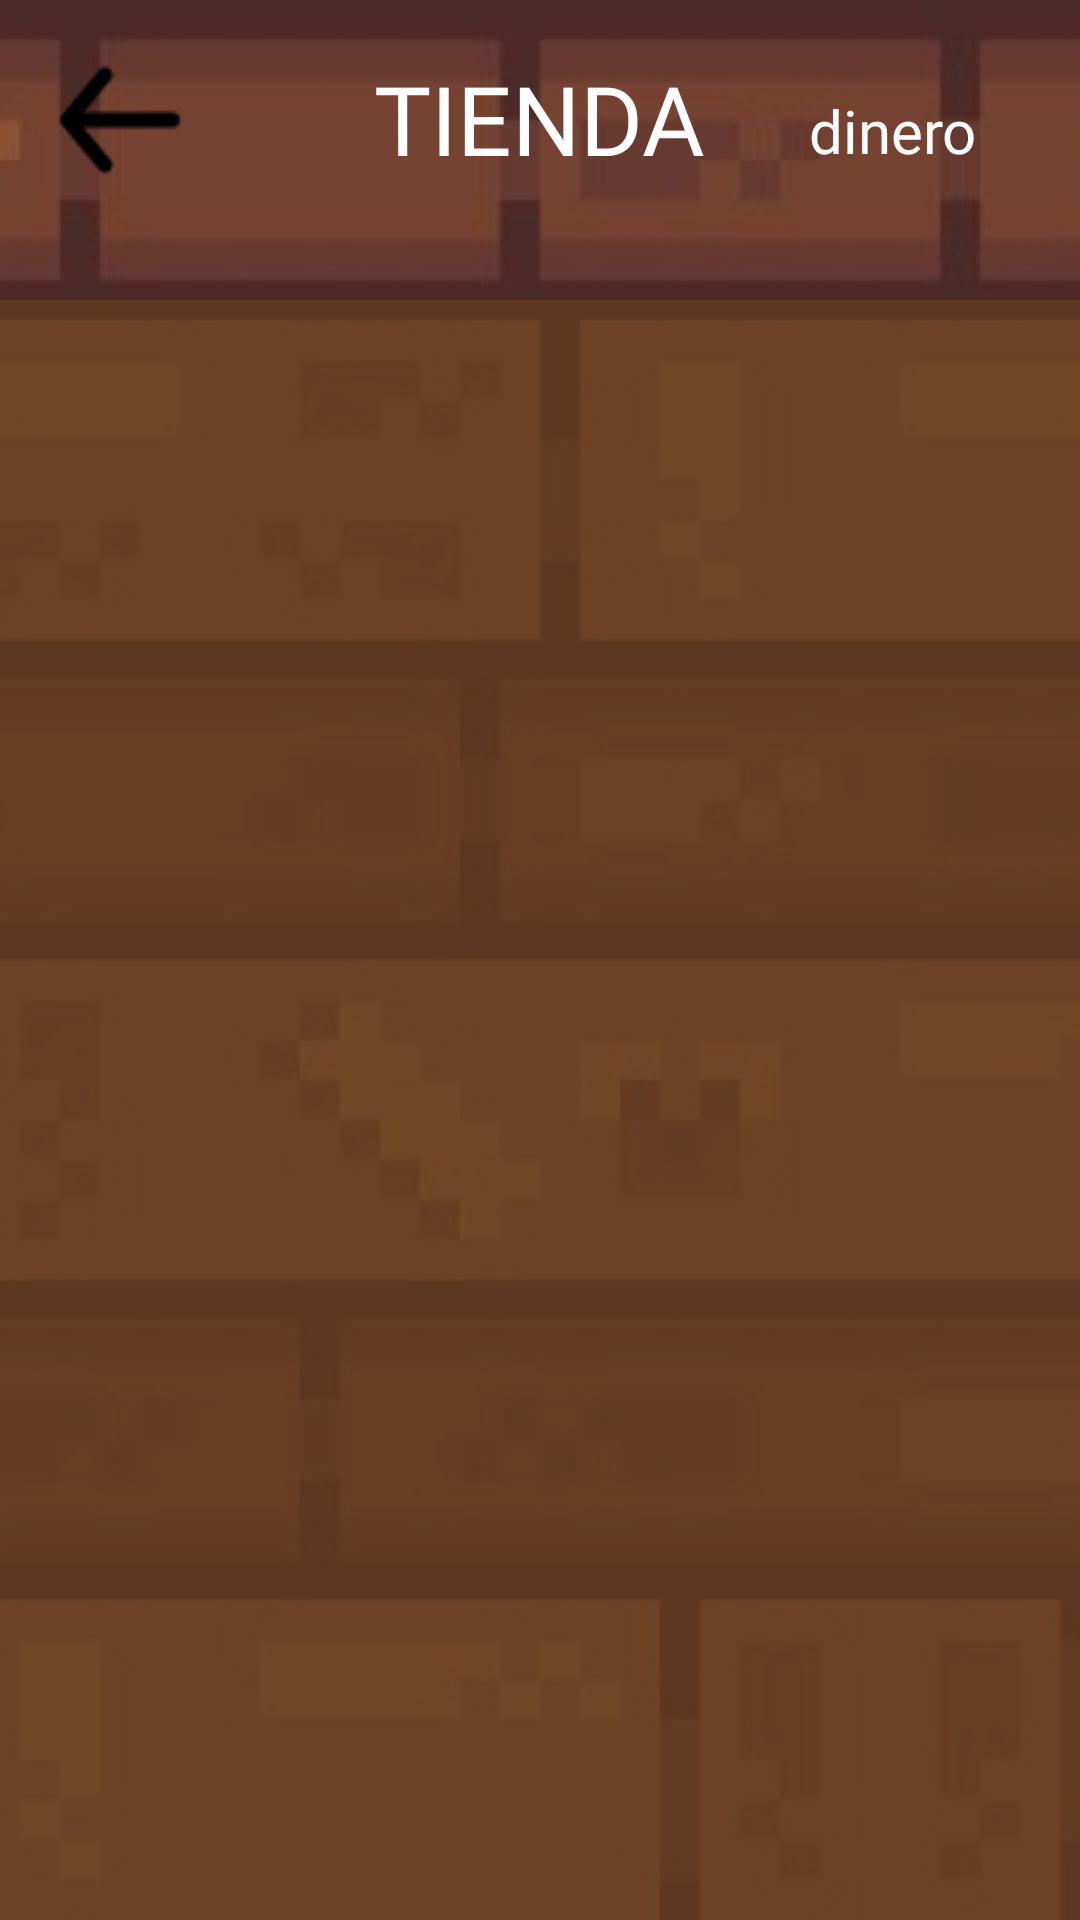

Here is an Android app screen rendered from its layout file. Give the layout XML and the strings, colors and styles it references.
<!-- AndroidManifest.xml: application theme Theme.AdventureLegend -->
<!-- res/layout/fragment_shopping.xml -->
<?xml version="1.0" encoding="utf-8"?>
<androidx.constraintlayout.widget.ConstraintLayout xmlns:android="http://schemas.android.com/apk/res/android"
    xmlns:tools="http://schemas.android.com/tools"
    android:layout_width="match_parent"
    android:layout_height="match_parent"
    xmlns:app="http://schemas.android.com/apk/res-auto"
    android:background="@drawable/fondo_menu">

    <TextView
        android:id="@+id/title"
        android:layout_width="wrap_content"
        android:layout_height="wrap_content"
        android:layout_marginTop="18dp"
        android:text="TIENDA"
        android:fontFamily="@font/redressed"
        android:textColor="@color/white"
        android:textSize="32dp"
        app:layout_constraintEnd_toEndOf="parent"
        app:layout_constraintStart_toStartOf="parent"
        app:layout_constraintTop_toTopOf="parent" />

    <TextView
        android:id="@+id/dinero"
        android:layout_width="wrap_content"
        android:layout_height="wrap_content"
        android:layout_marginTop="30dp"
        android:text="dinero"
        android:fontFamily="@font/redressed"
        android:textColor="@color/white"
        android:textSize="20dp"
        app:layout_constraintEnd_toEndOf="parent"
        app:layout_constraintStart_toEndOf="@id/title"
        app:layout_constraintTop_toTopOf="parent" />

    <ImageButton
        android:id="@+id/back"
        android:layout_width="wrap_content"
        android:layout_height="wrap_content"
        android:layout_marginStart="10dp"
        android:layout_marginTop="10dp"
        android:background="#00FFFFFF"
        android:src="@drawable/arrow"
        app:layout_constraintStart_toStartOf="parent"
        app:layout_constraintTop_toTopOf="parent" />

    <androidx.recyclerview.widget.RecyclerView
        android:id="@+id/recyclerView"
        android:layout_width="match_parent"
        android:layout_height="match_parent"
        android:layout_marginTop="100dp"
        android:background="#BF633C20"
        app:layoutManager="androidx.recyclerview.widget.LinearLayoutManager"
        app:layout_constraintBottom_toBottomOf="parent"
        app:layout_constraintEnd_toEndOf="parent"
        app:layout_constraintStart_toStartOf="parent"
        tools:listitem="@layout/viewholder_item" />

</androidx.constraintlayout.widget.ConstraintLayout>
<!-- res/layout/viewholder_item.xml (included above) -->
<?xml version="1.0" encoding="utf-8"?>
<androidx.constraintlayout.widget.ConstraintLayout xmlns:android="http://schemas.android.com/apk/res/android"
    xmlns:app="http://schemas.android.com/apk/res-auto"
    android:layout_width="match_parent"
    android:layout_height="wrap_content"
    xmlns:tools="http://schemas.android.com/tools"
    android:orientation="vertical">

    <androidx.constraintlayout.widget.ConstraintLayout
        android:id="@+id/cuadro"
        xmlns:app="http://schemas.android.com/apk/res-auto"
        android:layout_width="match_parent"
        android:layout_height="wrap_content"
        xmlns:tools="http://schemas.android.com/tools"
        android:orientation="vertical"
        app:layout_constraintBottom_toBottomOf="parent"
        app:layout_constraintTop_toTopOf="parent"
        app:layout_constraintLeft_toLeftOf="parent"
        app:layout_constraintRight_toRightOf="parent">

        <ImageView
            android:layout_marginTop="5dp"
            android:layout_marginBottom="5dp"
            android:id="@+id/imagen"

            android:layout_width="100dp"
            android:layout_height="100dp"
            app:layout_constraintBottom_toBottomOf="parent"
            app:layout_constraintTop_toTopOf="parent"
            app:layout_constraintLeft_toLeftOf="parent"
            app:layout_constraintRight_toLeftOf="@id/nombre"/>

        <TextView
            android:id="@+id/nombre"
            android:layout_width="250dp"
            android:layout_height="match_parent"
            android:fontFamily="@font/redressed"
            android:textColor="@color/white"
            android:textSize="26sp"
            app:layout_constraintBottom_toTopOf="@id/precio"
            app:layout_constraintTop_toTopOf="parent"
            app:layout_constraintLeft_toRightOf="@id/imagen"
            app:layout_constraintRight_toRightOf="parent"/>

        <TextView
            android:id="@+id/atributo"
            android:layout_width="55dp"
            android:layout_height="20dp"
            android:fontFamily="@font/redressed"
            android:textColor="@color/white"
            app:layout_constraintBottom_toBottomOf="parent"
            app:layout_constraintTop_toBottomOf="@id/nombre"
            app:layout_constraintLeft_toRightOf="@id/imagen"
            app:layout_constraintRight_toLeftOf="@id/atributo2"/>

        <TextView
            android:id="@+id/atributo2"
            android:layout_width="55dp"
            android:layout_height="20dp"
            android:fontFamily="@font/redressed"
            android:textColor="@color/white"
            app:layout_constraintBottom_toBottomOf="parent"
            app:layout_constraintLeft_toRightOf="@id/atributo"
            app:layout_constraintRight_toLeftOf="@id/precio"
            app:layout_constraintTop_toBottomOf="@id/nombre"
            android:layout_marginRight="50dp"/>

        <TextView
            android:id="@+id/precio"
            android:layout_width="55dp"
            android:layout_height="20dp"
            android:fontFamily="@font/redressed"
            android:textColor="@color/white"
            app:layout_constraintBottom_toBottomOf="parent"
            app:layout_constraintTop_toBottomOf="@id/nombre"
            app:layout_constraintLeft_toRightOf="@id/atributo2"
            app:layout_constraintRight_toRightOf="parent" />

    </androidx.constraintlayout.widget.ConstraintLayout>
</androidx.constraintlayout.widget.ConstraintLayout>
<!-- resources referenced by this layout -->
<resources>
  <!-- drawable arrow: png bitmap (drawable, 616 bytes) -->
  <!-- drawable fondo_menu: png bitmap (drawable, 105866 bytes) -->
  <style name="Theme.AdventureLegend" parent="Theme.MaterialComponents.DayNight.NoActionBar">
          
          <item name="colorPrimary">#8C593E</item>
          <item name="colorPrimaryVariant">@color/black</item>
          <item name="colorOnPrimary">@color/white</item>
          
          <item name="colorSecondary">@color/teal_200</item>
          <item name="colorSecondaryVariant">@color/teal_700</item>
          <item name="colorOnSecondary">@color/black</item>
          
          <item name="android:statusBarColor" tools:targetApi="l">?attr/colorPrimaryVariant</item>
          
      </style>
  <!-- not gathered from this repository: default colours our renderer supplied (Android Studio template values) -->
  <color name="teal_200">#FF03DAC5</color>
  <color name="teal_700">#FF018786</color>
  <color name="black">#FF000000</color>
  <color name="white">#FFFFFFFF</color>
</resources>
